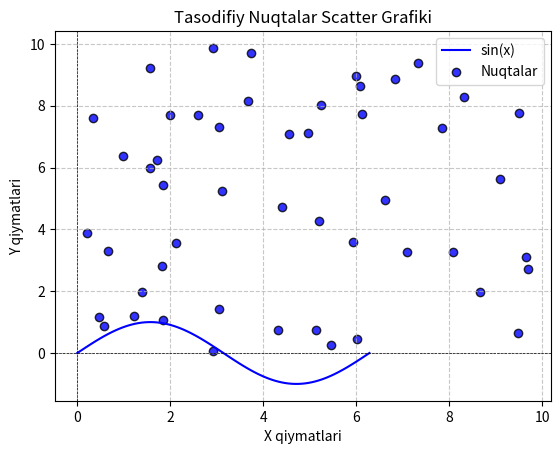

Python code for this plot:
# -*- coding: utf-8 -*-
"""Untitled3.ipynb

Automatically generated by Colab.

Original file is located at
    https://colab.research.google.com/<link-removed>
"""

import numpy as np
import matplotlib.pyplot as plt

# X qiymatlarini yaratamiz
x = np.linspace(0, 2 * np.pi, 100)  # 0 dan 2π gacha bo'lgan 100 ta nuqta
y = np.sin(x)  # sinus funksiyasi

# Grafikni chizamiz
plt.plot(x, y, label='sin(x)', color='blue')
plt.title("Sinus funksiyasining grafigi")
plt.xlabel("x (radianlarda)")
plt.ylabel("sin(x)")
plt.axhline(0, color='black', linewidth=0.5, linestyle='--')  # x o'qi
plt.axvline(0, color='black', linewidth=0.5, linestyle='--')  # y o'qi
plt.grid(True, linestyle='--', alpha=0.7)
plt.legend()
plt.show()


import numpy as np
import matplotlib.pyplot as plt

# Tasodifiy nuqtalarni yaratamiz
np.random.seed(42)  # Takrorlanuvchanlik uchun
x = np.random.uniform(0, 10, 50)  # X qiymatlari (0 dan 10 gacha)
y = np.random.uniform(0, 10, 50)  # Y qiymatlari (0 dan 10 gacha)

# Scatter grafikka chizamiz
plt.scatter(x, y, color='blue', label='Nuqtalar', alpha=0.8, edgecolor='black')
plt.title("Tasodifiy Nuqtalar Scatter Grafiki")
plt.xlabel("X qiymatlari")
plt.ylabel("Y qiymatlari")
plt.grid(True, linestyle='--', alpha=0.7)
plt.legend()
plt.show()